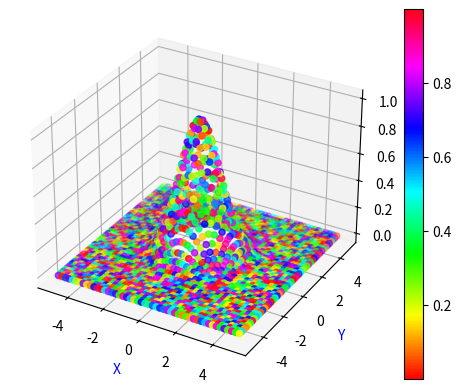

The matplotlib source for this figure:
# ch29_12.py
import matplotlib.pyplot as plt
import numpy as np

N = 50
x = np.linspace(-5, 5, N)
y = np.linspace(-5, 5, N)
X, Y = np.meshgrid(x, y)            # 建立 X 和 Y 資料
Z = np.exp(-(0.5*X**2+0.5*Y**2))    # 建立 Z 資料
np.random.seed(10)
c = np.random.rand(N, N)

fig = plt.figure()
ax = fig.add_subplot(projection='3d')
sc = ax.scatter(X, Y, Z, c=c, marker='o', cmap='hsv')
fig.colorbar(sc)
ax.set_xlabel('X',color='b')
ax.set_ylabel('Y',color='b')
plt.show()
